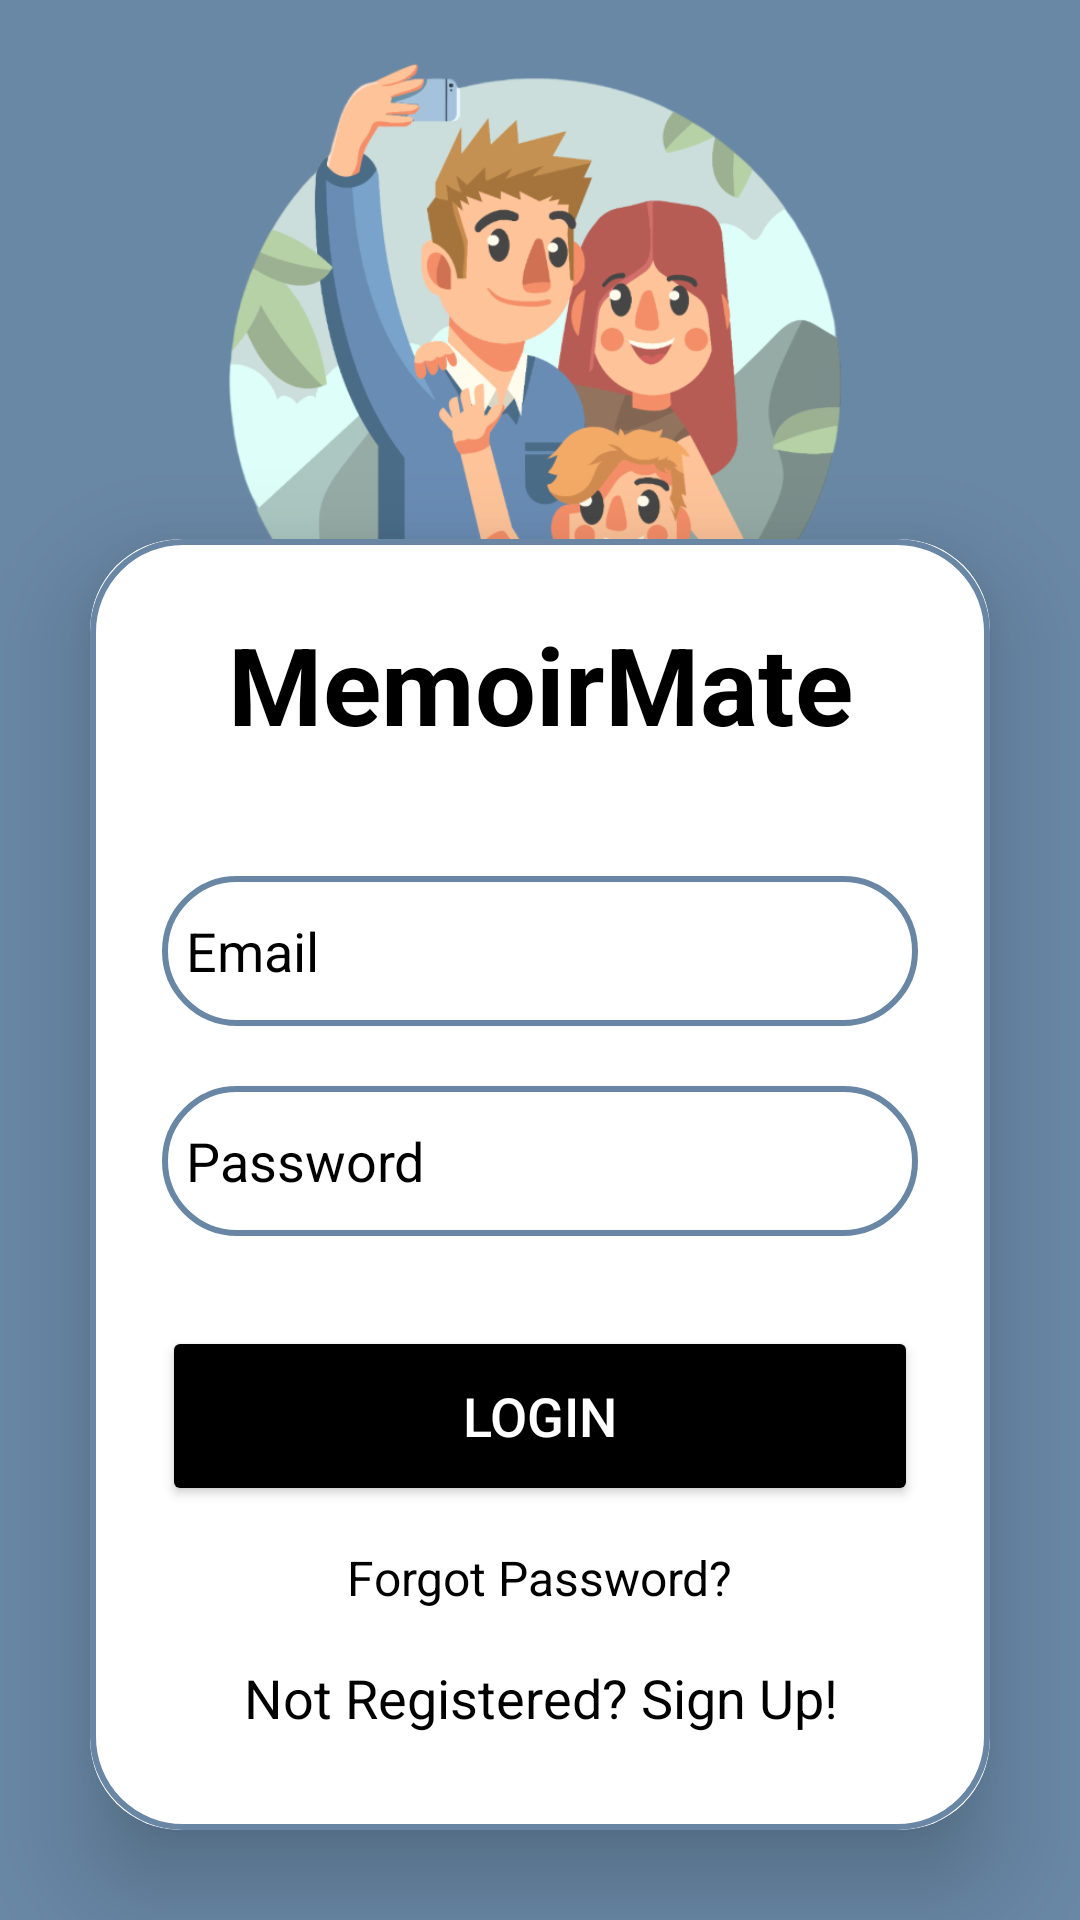

Write the Android layout XML for this screen, with the resource values it uses.
<!-- AndroidManifest.xml: application theme AppTheme -->
<!-- res/layout/activity_login.xml -->
<?xml version="1.0" encoding="utf-8"?>
<LinearLayout

    xmlns:android="http://schemas.android.com/apk/res/android"
    xmlns:app="http://schemas.android.com/apk/res-auto"
    xmlns:tools="http://schemas.android.com/tools"
    android:layout_width="match_parent"
    android:layout_height="match_parent"
    android:orientation="vertical"
    android:gravity="bottom"
    android:background="@mipmap/family3"
    tools:context=".LoginActivity">

    <androidx.cardview.widget.CardView
        android:layout_width="match_parent"
        android:layout_height="wrap_content"
        android:backgroundTint="@color/white"
        android:layout_margin="30dp"
        app:cardCornerRadius="30dp"
        app:cardElevation="20dp">

        <LinearLayout
            android:layout_width="match_parent"
            android:layout_height="wrap_content"
            android:orientation="vertical"
            android:layout_gravity="center_horizontal"
            android:padding="24dp"
            android:background="@drawable/ic_customsquare">

            <TextView
                android:layout_width="match_parent"
                android:layout_height="wrap_content"
                android:text="MemoirMate"
                android:id="@+id/loginText"
                android:textSize="36sp"
                android:textAlignment="center"
                android:textStyle="bold"
                android:textColor="@color/black"/>

            <EditText
                android:layout_width="match_parent"
                android:layout_height="50dp"
                android:id="@+id/login_email"
                android:background="@drawable/ic_customsquare"
                android:layout_marginTop="40dp"
                android:padding="8dp"
                android:hint="Email"
                android:textColorHint="@color/black"
                android:drawableLeft="@drawable/ic_baselineperson"
                android:textColor="@color/black"
                android:drawablePadding="8dp"/>

            <EditText
                android:layout_width="match_parent"
                android:layout_height="50dp"
                android:id="@+id/login_password"
                android:background="@drawable/ic_customsquare"
                android:layout_marginTop="20dp"
                android:inputType="textPassword"
                android:padding="8dp"
                android:hint="Password"
                android:textColorHint="@color/black"
                android:drawableLeft="@drawable/ic_baselinelock"
                android:textColor="@color/black"
                android:drawablePadding="8dp"/>

            <Button
                android:layout_width="match_parent"
                android:layout_height="60dp"
                android:textColor="@color/white"
                android:text="Login"
                android:id="@+id/login_button"
                android:textSize="18sp"
                android:layout_marginTop="30dp"
                android:backgroundTint="@color/black"
                app:cornerRadius = "20dp"/>

            <TextView
                android:id="@+id/forgot_password"
                android:layout_width="wrap_content"
                android:layout_height="wrap_content"
                android:layout_gravity="center"
                android:layout_marginTop="5dp"
                android:padding="8dp"
                android:text="Forgot Password?"
                android:textColor="@color/black"
                android:textSize="16sp" />



            <TextView
                android:id="@+id/signUpRedirectText"
                android:layout_width="wrap_content"
                android:layout_height="wrap_content"
                android:layout_marginTop="1dp"
                android:padding="8dp"
                android:layout_gravity="center"
                android:text="Not Registered? Sign Up!"
                android:textAlignment="center"
                android:textColor="@color/black"
                android:textSize="18sp" />

        </LinearLayout>


    </androidx.cardview.widget.CardView>

</LinearLayout>
<!-- resources referenced by this layout -->
<resources>
  <color name="black">#000000</color>
  <color name="white">#ffffff</color>
  <!-- drawable ic_customsquare (drawable) -->
  <?xml version="1.0" encoding="utf-8"?>
  <shape xmlns:android="http://schemas.android.com/apk/res/android"
      android:shape="rectangle">
      <stroke
          android:width="2dp"
          android:color="@color/colorPrimary"/>
      <corners
          android:radius="30dp"/>
  
  
  </shape>
  <!-- mipmap family3: png bitmap (mipmap-hdpi, 148636 bytes) -->
  <style name="AppTheme" parent="Theme.AppCompat.DayNight.DarkActionBar">
          <item name="colorPrimary">@color/colorPrimary</item>
          <item name="colorPrimaryDark">@color/colorPrimaryDark</item>
          <item name="colorAccent">@color/colorAccent</item>
      </style>
  <color name="colorPrimary">#FF6987A5</color>
  <color name="colorPrimaryDark">#FF6987A5</color>
  <color name="colorAccent">#CADDDB</color>
</resources>
